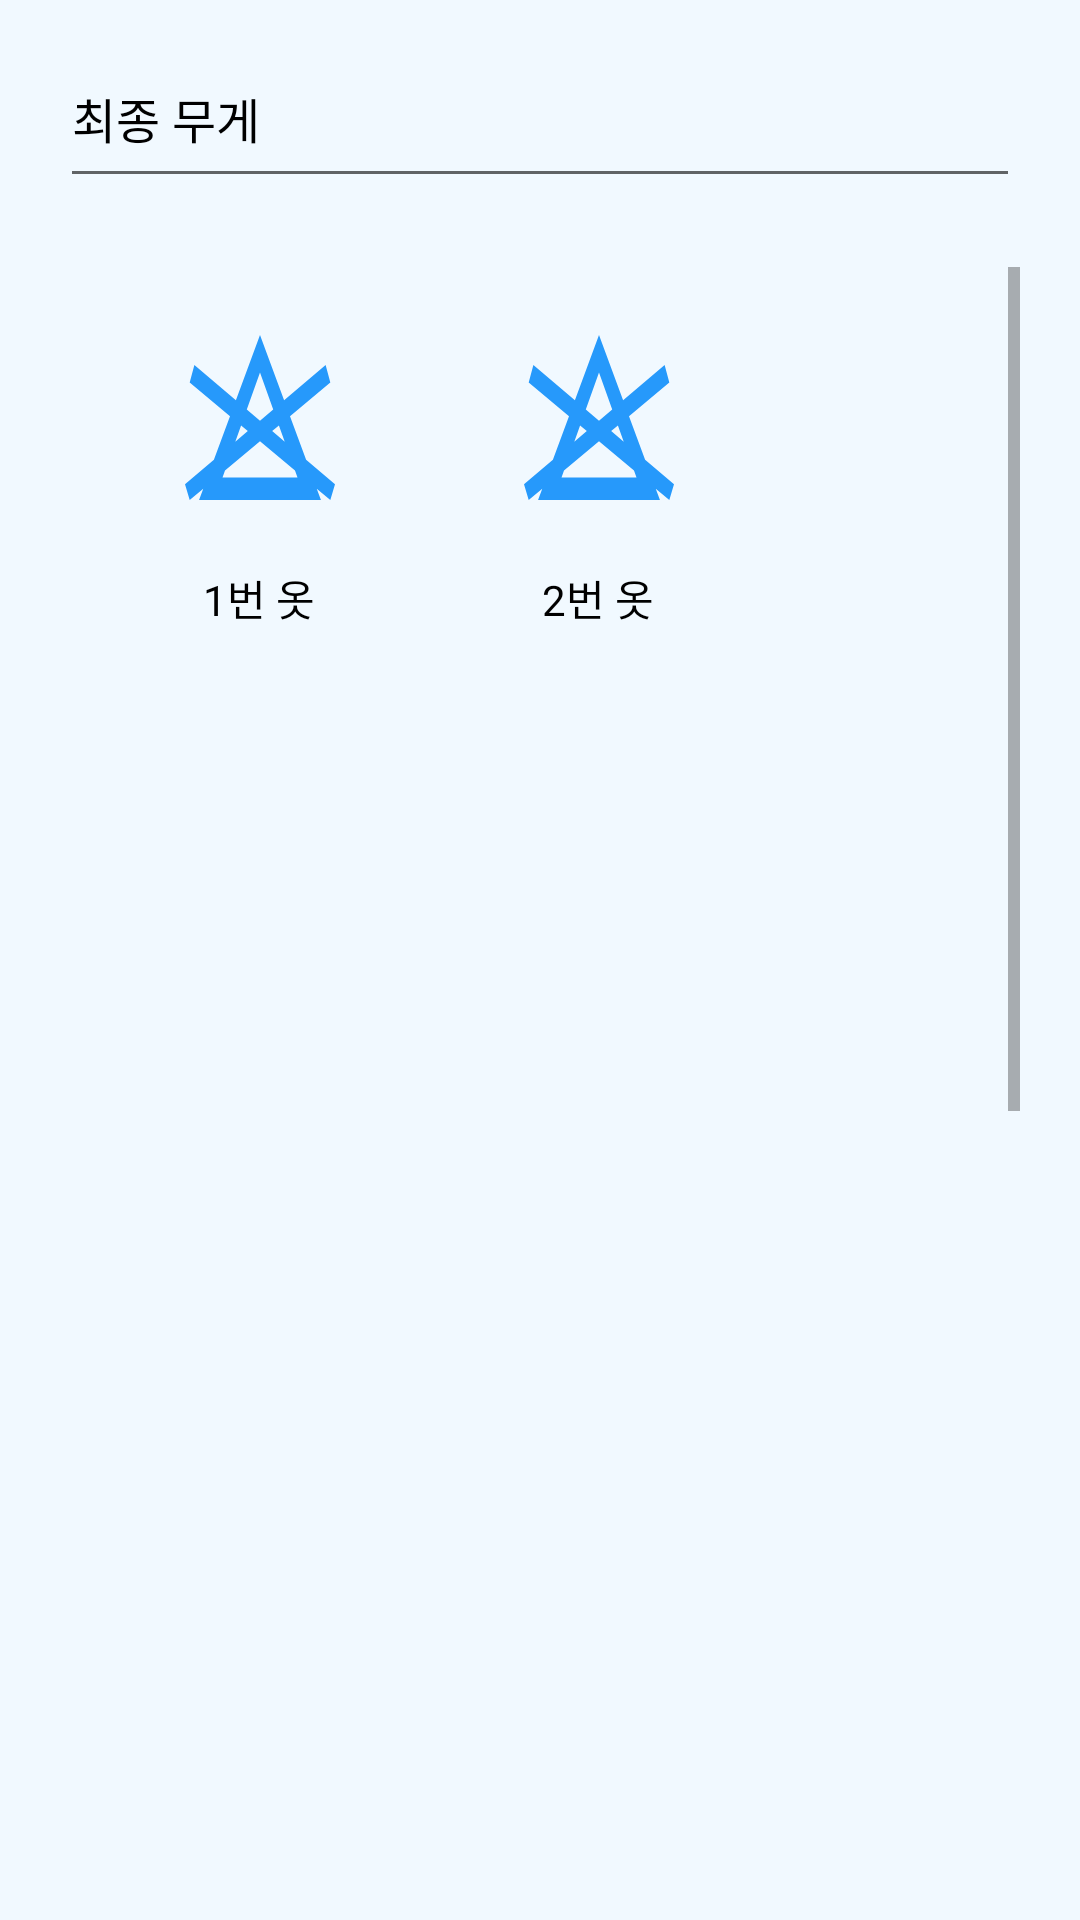

Android layout source for this screen:
<!-- AndroidManifest.xml: application theme Theme.washingangel -->
<!-- res/layout/fragment_basket.xml -->
<?xml version="1.0" encoding="utf-8"?>
<FrameLayout
    xmlns:android="http://schemas.android.com/apk/res/android"
    xmlns:tools="http://schemas.android.com/tools"
    xmlns:app="http://schemas.android.com/apk/res-auto"
    android:layout_width="match_parent"
    android:layout_height="match_parent"
    android:background="@color/white_blue"
    tools:context=".Basket">

    <LinearLayout
        android:layout_width="match_parent"
        android:layout_height="match_parent"
        android:orientation="vertical">

        <LinearLayout
            android:layout_width="match_parent"
            android:layout_height="74dp"
            android:orientation="vertical">

            <EditText
                android:id="@+id/editTextTextPersonName"
                style="@style/CustomFontStyle"
                android:layout_width="match_parent"
                android:layout_height="56dp"
                android:layout_marginStart="20dp"
                android:layout_marginTop="10dp"
                android:layout_marginEnd="20dp"
                android:ems="10"
                android:inputType="textPersonName"
                android:text="최종 무게"
                android:textColor="#000000" />
        </LinearLayout>

        <FrameLayout
            android:id="@+id/fragment_container"
            android:layout_width="match_parent"
            android:layout_height="541dp"
            android:layout_marginTop="15dp">

            <ScrollView
                android:id="@+id/scroll_view1"
                android:layout_width="match_parent"
                android:layout_height="match_parent"
                android:layout_marginStart="20dp"
                android:layout_marginEnd="20dp"
                android:background="@drawable/rounded_corner">

                <LinearLayout
                    android:layout_width="match_parent"
                    android:layout_height="wrap_content"
                    android:orientation="vertical"
                    android:layout_marginStart="15dp"
                    android:layout_marginEnd="15dp">

                    <TableLayout
                        android:id="@+id/table_layout"
                        android:layout_width="match_parent"
                        android:layout_height="1040dp">

                        <TableRow
                            android:layout_width="match_parent"
                            android:layout_height="match_parent">

                            <LinearLayout
                                android:layout_width="match_parent"
                                android:layout_height="wrap_content"
                                android:gravity="center_vertical"
                                android:orientation="vertical"
                                android:layout_marginEnd="10dp">

                                <ImageButton
                                    android:id="@+id/icon1"
                                    android:layout_width="103dp"
                                    android:layout_height="100dp"
                                    android:contentDescription="clothes_image"
                                    android:backgroundTint="#00FFFFFF"
                                    app:srcCompat="@drawable/wh_bleaching_not_allowed" />

                                <TextView
                                    android:id="@+id/icon1_text"
                                    style="@style/CustomFontStyle"
                                    android:layout_width="wrap_content"
                                    android:layout_height="wrap_content"
                                    android:layout_gravity="center"
                                    android:text="1번 옷"
                                    android:textColor="@color/black"
                                    android:textSize="14sp" />

                            </LinearLayout>

                            <LinearLayout
                                android:layout_width="match_parent"
                                android:layout_height="wrap_content"
                                android:gravity="center_vertical"
                                android:orientation="vertical"
                                android:layout_marginEnd="10dp">

                                <ImageButton
                                    android:id="@+id/icon2"
                                    android:layout_width="103dp"
                                    android:layout_height="100dp"
                                    android:backgroundTint="#00FFFFFF"
                                    android:contentDescription="clothes_image"
                                    app:srcCompat="@drawable/wh_bleaching_not_allowed" />

                                <TextView
                                    android:id="@+id/icon3_text"
                                    style="@style/CustomFontStyle"
                                    android:layout_width="wrap_content"
                                    android:layout_height="wrap_content"
                                    android:layout_gravity="center"
                                    android:text="2번 옷"
                                    android:textColor="@color/black"
                                    android:textSize="14sp" />

                            </LinearLayout>
                        </TableRow>

                    </TableLayout>
                </LinearLayout>
            </ScrollView>


        </FrameLayout>

        <Button
            android:id="@+id/button2"
            android:layout_width="wrap_content"
            android:layout_height="50dp"
            android:layout_gravity="end"
            android:layout_marginTop="10dp"
            android:layout_marginEnd="15dp"
            android:layout_marginBottom="15dp"
            android:backgroundTint="@color/blue"
            android:text="세탁완료" />
    </LinearLayout>

</FrameLayout>
<!-- resources referenced by this layout -->
<resources>
  <color name="black">#FF000000</color>
  <color name="blue">#2699FB</color>
  <color name="white_blue">#F1F9FF</color>
  <!-- drawable wh_bleaching_not_allowed (drawable) -->
  <vector xmlns:android="http://schemas.android.com/apk/res/android"
      android:width="50dp"
      android:height="55dp"
      android:viewportWidth="32"
      android:viewportHeight="22">
    <path
        android:pathData="M22.4,10.826 L31,6.333 30,4l-8.859,4.7L16,0l-5.141,8.7L2,4 1,6.333l8.6,4.493L6.165,16.645 0,19.916 1,22l2.893,-1.511L3,22L29,22l-0.893,-1.511L31,22l1,-2.084 -6.164,-3.271ZM21.274,14.226L18.6,12.808l1.433,-0.748ZM16,5l2.818,4.933L16,11.428l-2.818,-1.495ZM11.966,12.06 L13.399,12.808L10.73,14.224ZM24,19L8,19l0.534,-0.935L16,14.166l7.466,3.9Z"
        android:fillColor="#2699fb"/>
  </vector>
  <style name="CustomFontStyle" parent="@android:style/TextAppearance">
          <item name="android:fontFamily">@font/kopubworld_dotum_bold</item>
      </style>
  <style name="Theme.washingangel" parent="Theme.MaterialComponents.DayNight.NoActionBar">
          
         <item name="colorPrimary">@color/white_blue</item>
          
          
  
          
  
          
      </style>
</resources>
